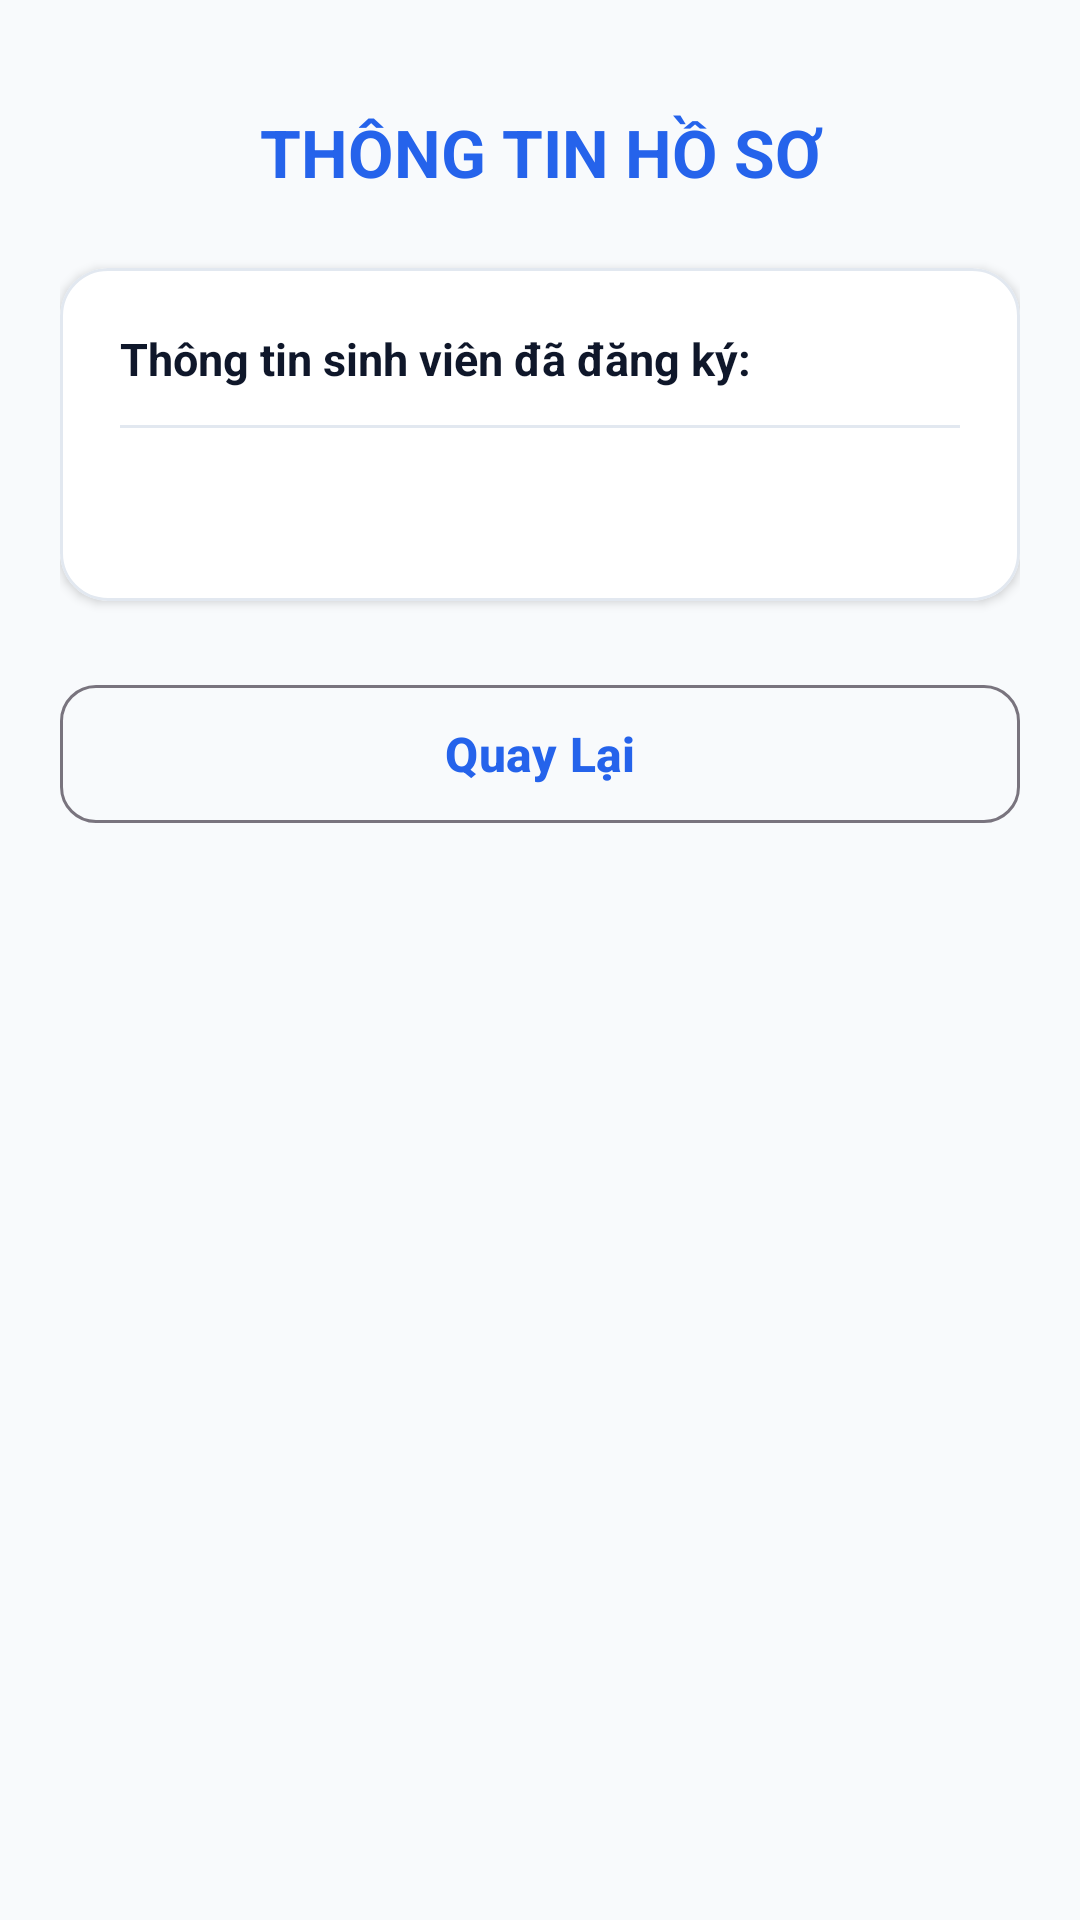

Android layout source for this screen:
<!-- AndroidManifest.xml: application theme Theme.TLTTD_Event -->
<!-- res/layout/activity_detail.xml -->
<?xml version="1.0" encoding="utf-8"?>
<LinearLayout xmlns:android="http://schemas.android.com/apk/res/android"
    xmlns:app="http://schemas.android.com/apk/res-auto"
    android:layout_width="match_parent"
    android:layout_height="match_parent"
    android:orientation="vertical"
    android:background="@color/bg_main"
    android:padding="20dp">

    <TextView
        android:layout_width="match_parent"
        android:layout_height="wrap_content"
        android:text="@string/title_detail_header"
        android:textSize="22sp"
        android:textStyle="bold"
        android:textColor="@color/primary"
        android:gravity="center"
        android:layout_marginTop="16dp"
        android:layout_marginBottom="24dp"/>

    <com.google.android.material.card.MaterialCardView
        android:layout_width="match_parent"
        android:layout_height="wrap_content"
        app:cardCornerRadius="16dp"
        app:cardElevation="2dp"
        app:strokeWidth="1dp"
        app:strokeColor="@color/stroke_color"
        app:cardBackgroundColor="@color/card_bg">

        <LinearLayout
            android:layout_width="match_parent"
            android:layout_height="wrap_content"
            android:orientation="vertical"
            android:padding="20dp">

            <TextView
                android:layout_width="match_parent"
                android:layout_height="wrap_content"
                android:text="@string/title_detail_registered"
                android:textSize="15sp"
                android:textStyle="bold"
                android:textColor="@color/text_primary"
                android:layout_marginBottom="12dp"/>

            <View
                android:layout_width="match_parent"
                android:layout_height="1dp"
                android:background="@color/stroke_color"
                android:layout_marginBottom="16dp"/>

            <TextView
                android:id="@+id/tvDetailInfo"
                android:layout_width="match_parent"
                android:layout_height="wrap_content"
                android:textSize="16sp"
                android:textColor="@color/text_primary"
                android:lineSpacingExtra="10dp"/>

        </LinearLayout>
    </com.google.android.material.card.MaterialCardView>

    <com.google.android.material.button.MaterialButton
        android:id="@+id/btnBack"
        style="@style/Widget.Material3.Button.OutlinedButton"
        android:layout_width="match_parent"
        android:layout_height="wrap_content"
        android:text="@string/btn_back"
        android:textSize="16sp"
        android:textStyle="bold"
        android:minHeight="54dp"
        app:icon="@drawable/ic_arrow_back"
        app:cornerRadius="12dp"
        android:layout_marginTop="24dp"/>

</LinearLayout>
<!-- resources referenced by this layout -->
<resources>
  <color name="bg_main">#F8FAFC</color>
  <color name="card_bg">#FFFFFF</color>
  <color name="primary">#2563EB</color>
  <color name="stroke_color">#E2E8F0</color>
  <color name="text_primary">#0F172A</color>
  <string name="btn_back">Quay Lại</string>
  <string name="title_detail_header">THÔNG TIN HỒ SƠ</string>
  <string name="title_detail_registered">Thông tin sinh viên đã đăng ký:</string>
  <style name="Theme.TLTTD_Event" parent="Base.Theme.TLTTD_Event" />
  <style name="Base.Theme.TLTTD_Event" parent="Theme.Material3.DayNight.NoActionBar">
          <item name="colorPrimary">@color/primary</item>
          <item name="colorOnPrimary">@color/on_primary</item>
          <item name="android:statusBarColor">@color/bg_main</item>
          <item name="android:windowLightStatusBar">true</item>
      </style>
  <color name="on_primary">#FFFFFF</color>
</resources>
